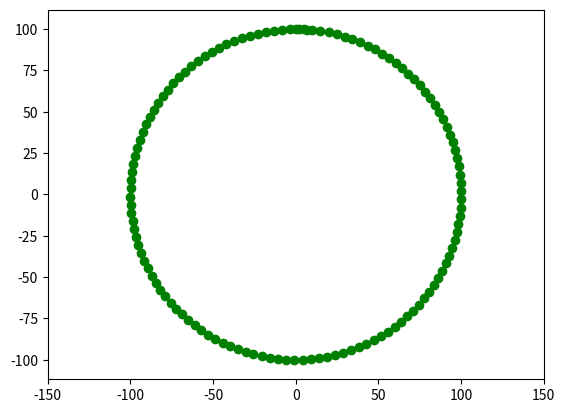

This chart was generated by the following Python code:
import numpy as np
import matplotlib.pyplot as mpl
import matplotlib.animation as animator

fig,ax = mpl.subplots()
circle, = mpl.plot([],[],'o',color='g')
def circle_extend(t):
    x, y = t*np.sin(np.arange(0,2*np.pi+0.1,0.05)), t*np.cos(np.arange(0,2*np.pi+0.1,0.05))
    return [x,y]

def animate(i):
    if i > 100:
        pass
    else:
        circle.set_data(circle_extend(i))

mpl.axis('equal')
ax.set_xlim(-150,150)
ax.set_ylim(-150,150)

ani = animator.FuncAnimation(fig, animate, frames = 300, interval = 30)
ani.save('lab_7_2.gif')
